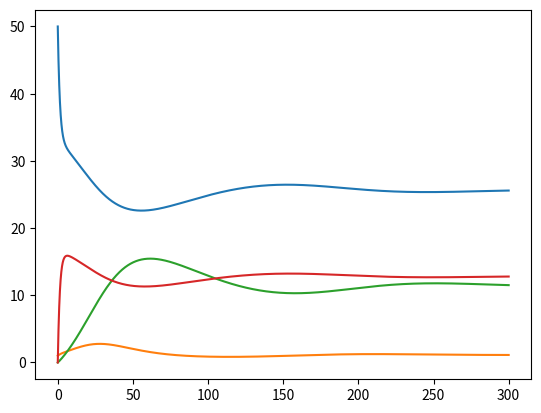

Here is the Python script that generated this plot: (Note: this script raises an exception after producing the figure.)
#!/usr/bin/env python
"""As SIR2.py, but including constant vaccination."""

from numpy import zeros, linspace
import matplotlib.pyplot as plt

# Time unit: 1 h
beta = 10./(40*8*24)
# reduce beta compared to SIR1.py
beta /= 4
print('beta:', beta)
gamma = 3./(15*24)
# 6 min
dt = 0.1
# Simulate for D days
D = 300
# Corresponding no of hours
N_t = int(D*24/dt)
# Average loss of vaccine effect: 50 days
pi = 1./50
# Average loss of immunity: 50 days
nu = pi/24.0
# Effect of vaccination
p = 0.01

t = linspace(0, N_t*dt, N_t+1)
S = zeros(N_t+1)
I = zeros(N_t+1)
R = zeros(N_t+1)
V = zeros(N_t+1)

# Initial condition
S[0] = 50
I[0] = 1
R[0] = 0
V[0] = 0

# Step equations forward in time
for n in range(N_t):
    S[n+1] = S[n] - dt*beta*S[n]*I[n] + dt*nu*R[n] - dt*p*S[n] + dt*pi*V[n]
    V[n+1] = V[n] + dt*p*S[n] - dt*pi*V[n]
    I[n+1] = I[n] + dt*beta*S[n]*I[n] - dt*gamma*I[n]
    R[n+1] = R[n] + dt*gamma*I[n] - dt*nu*R[n]
    loss = int(V[n+1] + S[n+1] + R[n+1] + I[n+1]) - \
           int(V[0] + S[0] + R[0] + I[0])
    if loss > 0:
        print('loss: %d' % loss)

fig = plt.figure()
# convert hours to days in plots
t /= 24.0
l1, l2, l3, l4 = plt.plot(t, S, t, I, t, R, t, V)
fig.legend((l1, l2, l3, l4), ('S', 'I', 'R', 'V'), 'upper right')
plt.xlabel('days')
plt.show()
plt.savefig('SIRV_2S.pdf')
plt.savefig('SIRV_2S.png')
